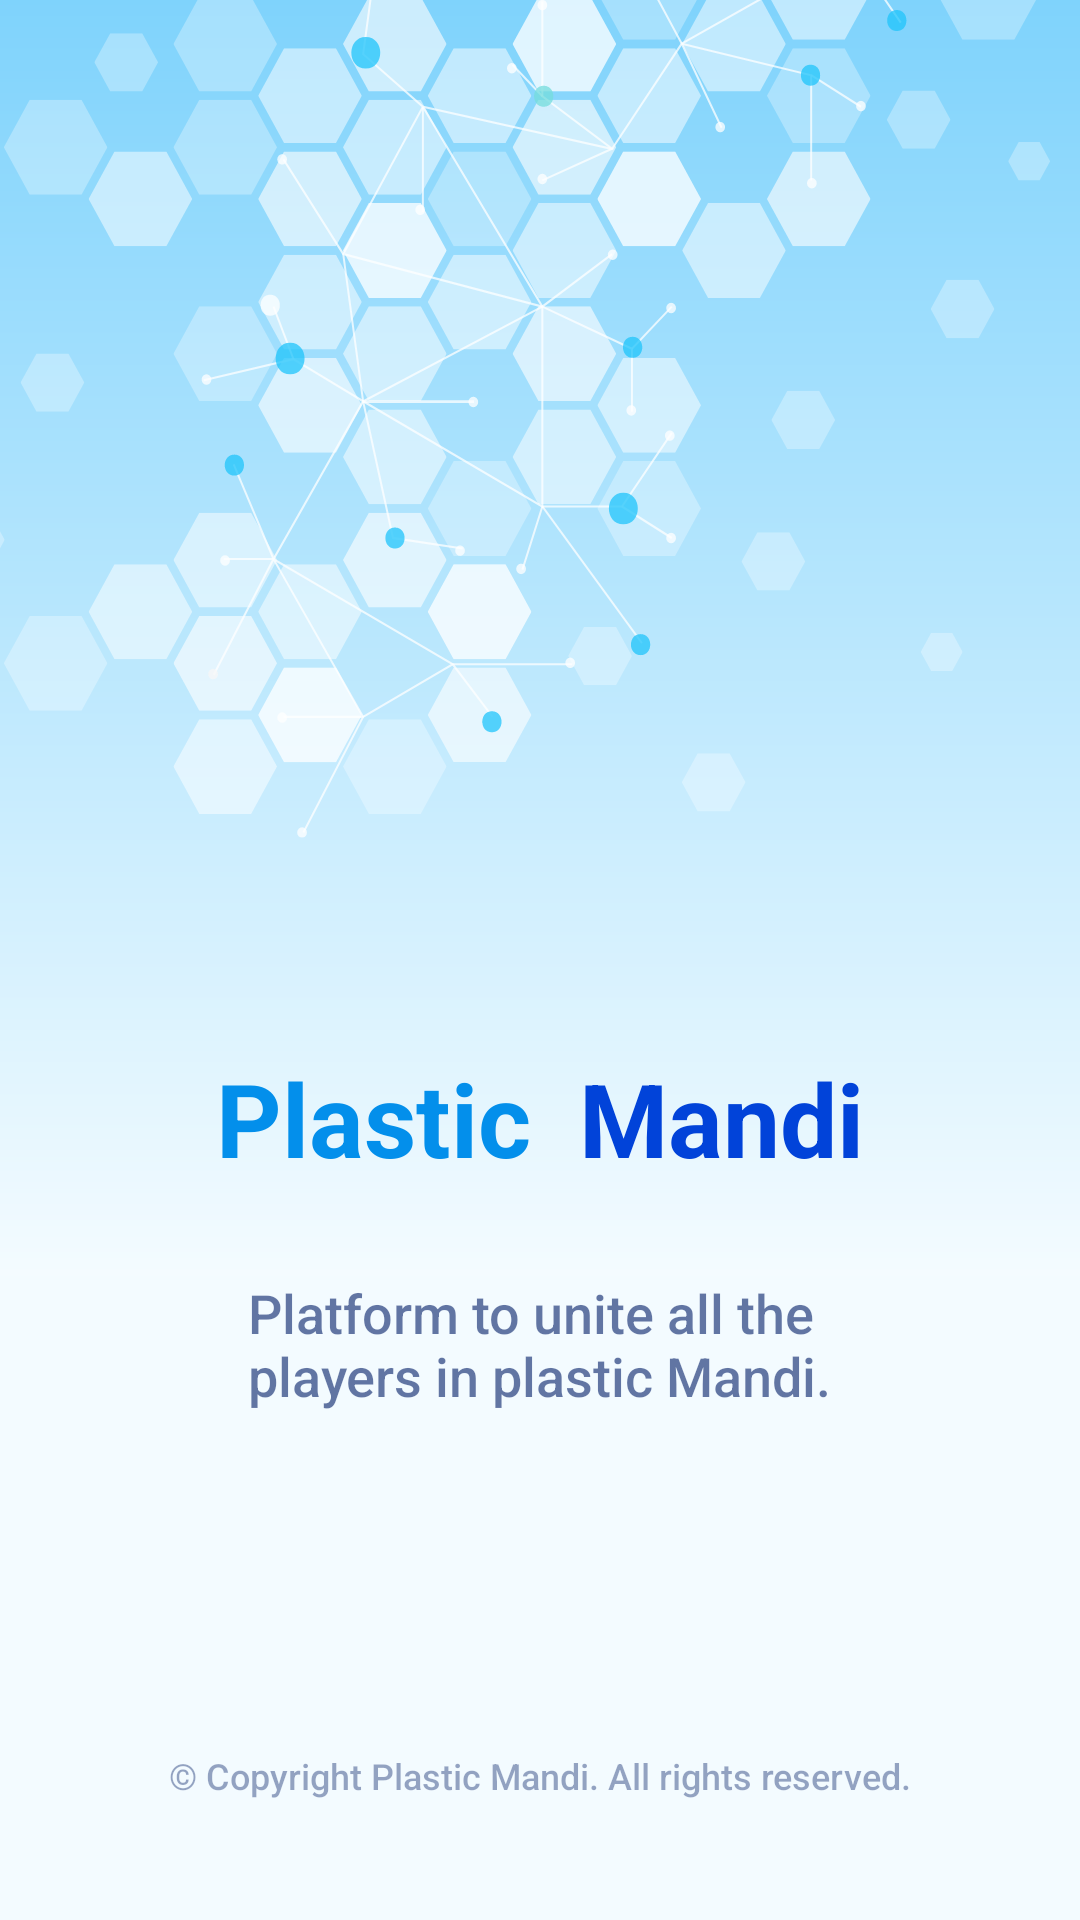

The Android layout XML behind this screen, and the referenced resources:
<!-- AndroidManifest.xml: application theme Theme.PlasticMandi -->
<!-- res/layout/fragment_splash.xml -->
<?xml version="1.0" encoding="utf-8"?>
<layout xmlns:android="http://schemas.android.com/apk/res/android"
    xmlns:app="http://schemas.android.com/apk/res-auto"
    xmlns:tools="http://schemas.android.com/tools">

    <androidx.constraintlayout.widget.ConstraintLayout
        android:id="@+id/splashActivity"
        android:layout_width="match_parent"
        android:layout_height="match_parent"
        android:background="@color/bgColor"
        tools:context=".SplashActivity">


        <ImageView
            android:id="@+id/imageView"
            android:layout_width="0dp"
            android:layout_height="0dp"
            android:scaleType="fitXY"
            app:layout_constraintBottom_toTopOf="@+id/textView3"
            app:layout_constraintEnd_toEndOf="parent"
            app:layout_constraintStart_toStartOf="parent"
            app:layout_constraintTop_toTopOf="parent"
            app:srcCompat="@drawable/ic_landing_background" />

        <TextView
            android:id="@+id/textView"
            style="@style/lightBlueSemiBold38"
            android:layout_width="wrap_content"
            android:layout_height="wrap_content"
            android:layout_marginTop="350dp"
            android:layout_marginEnd="8dp"
            android:text="@string/plastic"
            android:textFontWeight="700"
            app:layout_constraintEnd_toStartOf="@+id/textView2"
            app:layout_constraintHorizontal_bias="0.5"
            app:layout_constraintHorizontal_chainStyle="packed"
            app:layout_constraintStart_toStartOf="parent"
            app:layout_constraintTop_toTopOf="parent" />

        <TextView
            android:id="@+id/textView2"
            style="@style/DarkBlueSemiBold38"
            android:layout_width="wrap_content"
            android:layout_height="wrap_content"
            android:layout_marginStart="8dp"
            android:layout_marginTop="350dp"
            android:text="@string/mandi"
            android:textFontWeight="700"
            app:layout_constraintEnd_toEndOf="parent"
            app:layout_constraintHorizontal_bias="0.5"
            app:layout_constraintHorizontal_chainStyle="packed"
            app:layout_constraintStart_toEndOf="@+id/textView"
            app:layout_constraintTop_toTopOf="parent" />

        <TextView
            android:id="@+id/textView3"
            android:layout_width="wrap_content"
            android:layout_height="wrap_content"
            android:layout_marginTop="30dp"
            android:text="@string/platform_to_unite_all_the_players_in_plastic_Mandi"
            android:textColor="@color/blueOpacity60"
            android:textFontWeight="500"
            android:textSize="18sp"
            app:layout_constraintEnd_toEndOf="parent"
            app:layout_constraintStart_toStartOf="parent"
            app:layout_constraintTop_toBottomOf="@+id/textView2" />

        <Button
            android:id="@+id/getStarted"
            android:layout_width="0dp"
            android:layout_height="wrap_content"
            android:layout_marginStart="20dp"
            android:layout_marginTop="70dp"
            android:layout_marginEnd="20dp"
            android:background="@drawable/button_background"
            android:letterSpacing="0.1"
            android:text="@string/get_started"
            android:textColor="@color/white"
            android:textStyle="bold"
            app:backgroundTint="@null"
            android:visibility="invisible"
            app:layout_constraintEnd_toEndOf="parent"
            app:layout_constraintStart_toStartOf="parent"
            app:layout_constraintTop_toBottomOf="@+id/textView3" />

        <TextView
            android:id="@+id/textView4"
            android:layout_width="wrap_content"
            android:layout_height="wrap_content"
            android:layout_marginStart="36dp"
            android:layout_marginEnd="36dp"
            android:layout_marginBottom="40dp"
            android:text="@string/copyright"
            android:textColor="@color/blueOpacity40"
            android:textFontWeight="500"
            android:textSize="12sp"
            app:layout_constraintBottom_toBottomOf="parent"
            app:layout_constraintEnd_toEndOf="parent"
            app:layout_constraintStart_toStartOf="parent" />


    </androidx.constraintlayout.widget.ConstraintLayout>
</layout>
<!-- resources referenced by this layout -->
<resources>
  <color name="bgColor">#F3FBFF</color>
  <color name="blueOpacity40">#66001D65</color>
  <color name="blueOpacity60">#99001D65</color>
  <color name="white">#FFFFFFFF</color>
  <!-- drawable button_background (drawable) -->
  <?xml version="1.0" encoding="utf-8"?>
  <shape xmlns:android="http://schemas.android.com/apk/res/android"
      android:shape= "rectangle"
      >
      <corners android:radius="30dp"/>
      <gradient
          android:startColor="#04BCF4"
          android:endColor="#013FD8"
          android:angle="0"
          />
  </shape>
  <!-- drawable ic_landing_background: vector/xml drawable (drawable, 48965 chars, omitted) -->
  <string name="copyright">© Copyright Plastic Mandi. All rights reserved.</string>
  
      //Auth
  <string name="get_started">GET STARTED</string>
  <string name="mandi">Mandi</string>
  <string name="plastic">Plastic</string>
  <string name="platform_to_unite_all_the_players_in_plastic_Mandi">Platform to unite all the\nplayers in plastic Mandi.</string>
  <style name="DarkBlueSemiBold38">
          
          <item name="android:textColor">#0143D9</item>
          <item name="android:textSize">34sp</item>
      </style>
  <style name="lightBlueSemiBold38">
          
          <item name="android:textColor">#038FEB</item>
          <item name="android:textSize">34sp</item>
      </style>
  <style name="Theme.PlasticMandi" parent="Theme.MaterialComponents.DayNight.NoActionBar">
          
          <item name="colorPrimary">#57000000</item>
          <item name="colorPrimaryVariant">#57000000</item>
          <item name="colorOnPrimary">@color/white</item>
          <item name="fontFamily">@font/open_sans</item>
          
          <item name="colorSecondary">@color/teal_200</item>
          <item name="colorSecondaryVariant">@color/teal_700</item>
          <item name="colorOnSecondary">@color/black</item>
          
          <item name="android:statusBarColor" tools:targetApi="l">?attr/colorPrimaryVariant</item>
          <item name="android:windowTranslucentStatus">true</item>
          <item name="bottomSheetDialogTheme">@style/BottomSheetDialog</item>
  
  
          <item name="android:dropDownListViewStyle">@style/popup</item>
  
          
      </style>
  <color name="teal_200">#FF03DAC5</color>
  <color name="teal_700">#FF018786</color>
  <color name="black">#FF000000</color>
  
  
      //AppColors
  <style name="BottomSheetDialog" parent="Theme.Design.Light.BottomSheetDialog">
          <item name="bottomSheetStyle">@style/bottomSheetStyleWrapper</item>
      </style>
  <style name="popup" parent="Widget.AppCompat.ListView.DropDown">
          <item name="android:divider">@color/borderColor</item>
          <item name="android:dividerHeight">1dp</item>
          <item name="android:itemBackground">@android:color/white</item>
      </style>
  <style name="bottomSheetStyleWrapper" parent="Widget.Design.BottomSheet.Modal">
          <item name="android:background">@android:color/transparent</item>
      </style>
  <color name="borderColor">#CDDEE6</color>
</resources>
